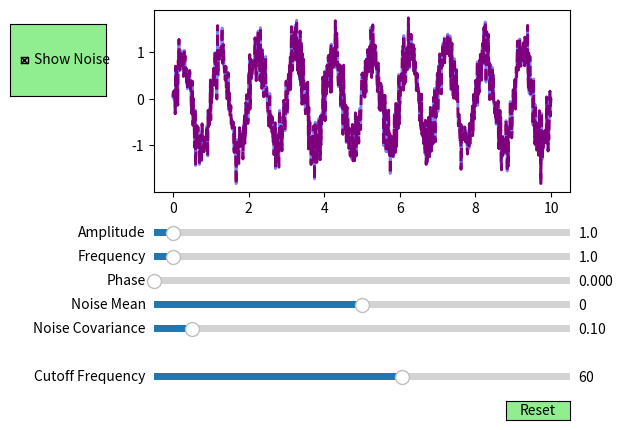

This figure's Python source:
import numpy as np
import matplotlib.pyplot as plt
from matplotlib.widgets import Slider, Button, CheckButtons
import scipy.signal as sig

# Функція гармоніки зі шумом
def harmonic_with_noise(t, amplitude, frequency, phase, noise_mean=None, noise_covariance=None):
    global previous_noise, previous_noise_mean, previous_noise_covariance
    
    if noise_mean is None:
        noise_mean = previous_noise_mean
    if noise_covariance is None:
        noise_covariance = previous_noise_covariance

    if (noise_mean != previous_noise_mean or
        noise_covariance != previous_noise_covariance):
        
        previous_noise_mean = noise_mean
        previous_noise_covariance = noise_covariance

        previous_noise = np.random.normal(noise_mean, np.sqrt(noise_covariance), len(t))
    
    noise = previous_noise
    return amplitude * np.sin(2 * np.pi * frequency * t + phase) + noise

# Функція гармоніки без шуму
def harmonic(t, amplitude, frequency, phase):
    return amplitude * np.sin(2 * np.pi * frequency * t + phase)

# Функція для відфільтрування сигналу за допомогою фільтру Баттерворта
def butterworth_filter(signal, fs, cutoff_freq):
    order = 4 
    b, a = sig.butter(order, cutoff_freq / (fs / 2), btype='low')
    return sig.filtfilt(b, a, signal)

# Початкові значення параметрів
initial_amplitude = 1.0
initial_frequency = 1.0
initial_phase = 0.0
initial_noise_mean = 0.0
initial_noise_covariance = 0.1
show_noise = True
cutoff_freq = 60.0

previous_noise = None
previous_noise_mean = None
previous_noise_covariance = None

#часовий ряд
t = np.linspace(0, 10, 1000)
fs = 1000  

# Створення головного вікна
fig, ax = plt.subplots()
plt.subplots_adjust(left=0.25, bottom=0.5)

# Побудова графіку
initial_signal = harmonic_with_noise(t, initial_amplitude, initial_frequency, initial_phase, initial_noise_mean, initial_noise_covariance)
l, = plt.plot(t, initial_signal, lw=2, linestyle ='--', color='red')
l_filtered, = plt.plot(t, initial_signal, lw=2, color='blue', alpha=0.5)
l_harmonic, = plt.plot(t, harmonic(t, initial_amplitude, initial_frequency, initial_phase), lw=2, color='green', linestyle='--')
l_harmonic.set_visible(False)

# Створення слайдерів
axcolor = 'lightgreen'
ax_amplitude = plt.axes([0.25, 0.4, 0.65, 0.03], facecolor=axcolor)
ax_frequency = plt.axes([0.25, 0.35, 0.65, 0.03], facecolor=axcolor)
ax_phase = plt.axes([0.25, 0.3, 0.65, 0.03], facecolor=axcolor)
ax_noise_mean = plt.axes([0.25, 0.25, 0.65, 0.03], facecolor=axcolor)
ax_noise_covariance = plt.axes([0.25, 0.2, 0.65, 0.03], facecolor=axcolor)
ax_cutoff_freq = plt.axes([0.25, 0.1, 0.65, 0.03], facecolor=axcolor)

s_amplitude = Slider(ax_amplitude, 'Amplitude', 0.1, 20.0, valinit=initial_amplitude)
s_frequency = Slider(ax_frequency, 'Frequency', 0.1, 20.0, valinit=initial_frequency)
s_phase = Slider(ax_phase, 'Phase', 0.0, 2 * np.pi, valinit=initial_phase)
s_noise_mean = Slider(ax_noise_mean, 'Noise Mean', -1.0, 1.0, valinit=initial_noise_mean)
s_noise_covariance = Slider(ax_noise_covariance, 'Noise Covariance', 0.01, 1.0, valinit=initial_noise_covariance)
s_cutoff_freq = Slider(ax_cutoff_freq, 'Cutoff Frequency', 1, 100, valinit=cutoff_freq)

# Функція оновлення графіку при зміні параметрів
def update(val):
    amplitude = s_amplitude.val
    frequency = s_frequency.val
    phase = s_phase.val
    noise_mean = s_noise_mean.val
    noise_covariance = s_noise_covariance.val
    cutoff_freq = s_cutoff_freq.val
    
    if show_noise:
        signal_with_noise = harmonic_with_noise(t, amplitude, frequency, phase, noise_mean, noise_covariance)
        l.set_ydata(signal_with_noise)

        # Відфільтрований сигнал
        filtered_signal = butterworth_filter(signal_with_noise, fs, cutoff_freq)
        l_filtered.set_ydata(filtered_signal)
        l_harmonic.set_visible(True)
    else:
        # Чистий сигнал без шуму
        clean_signal = harmonic(t, amplitude, frequency, phase)
        l.set_ydata(clean_signal)
        l_filtered.set_ydata(None)
        l_harmonic.set_ydata(clean_signal)
        l_harmonic.set_visible(True)

    fig.canvas.draw_idle()

s_amplitude.on_changed(update)
s_frequency.on_changed(update)
s_phase.on_changed(update)
s_noise_mean.on_changed(update)
s_noise_covariance.on_changed(update)
s_cutoff_freq.on_changed(update)

# Створення чекбокса для перемикання відображення шуму
rax = plt.axes([0.025, 0.7, 0.15, 0.15], facecolor=axcolor)
check = CheckButtons(rax, ['Show Noise'], [show_noise])

def func(label):
    global show_noise
    show_noise = not show_noise
    update(None)  

check.on_clicked(func)

# Створення кнопки "Reset"
resetax = plt.axes([0.8, 0.025, 0.1, 0.04])
button = Button(resetax, 'Reset', color=axcolor, hovercolor='0.975')

def reset(event):
    s_amplitude.reset()
    s_frequency.reset()
    s_phase.reset()
    s_noise_mean.reset()
    s_noise_covariance.reset()
    s_cutoff_freq.reset()

button.on_clicked(reset)

plt.show()
